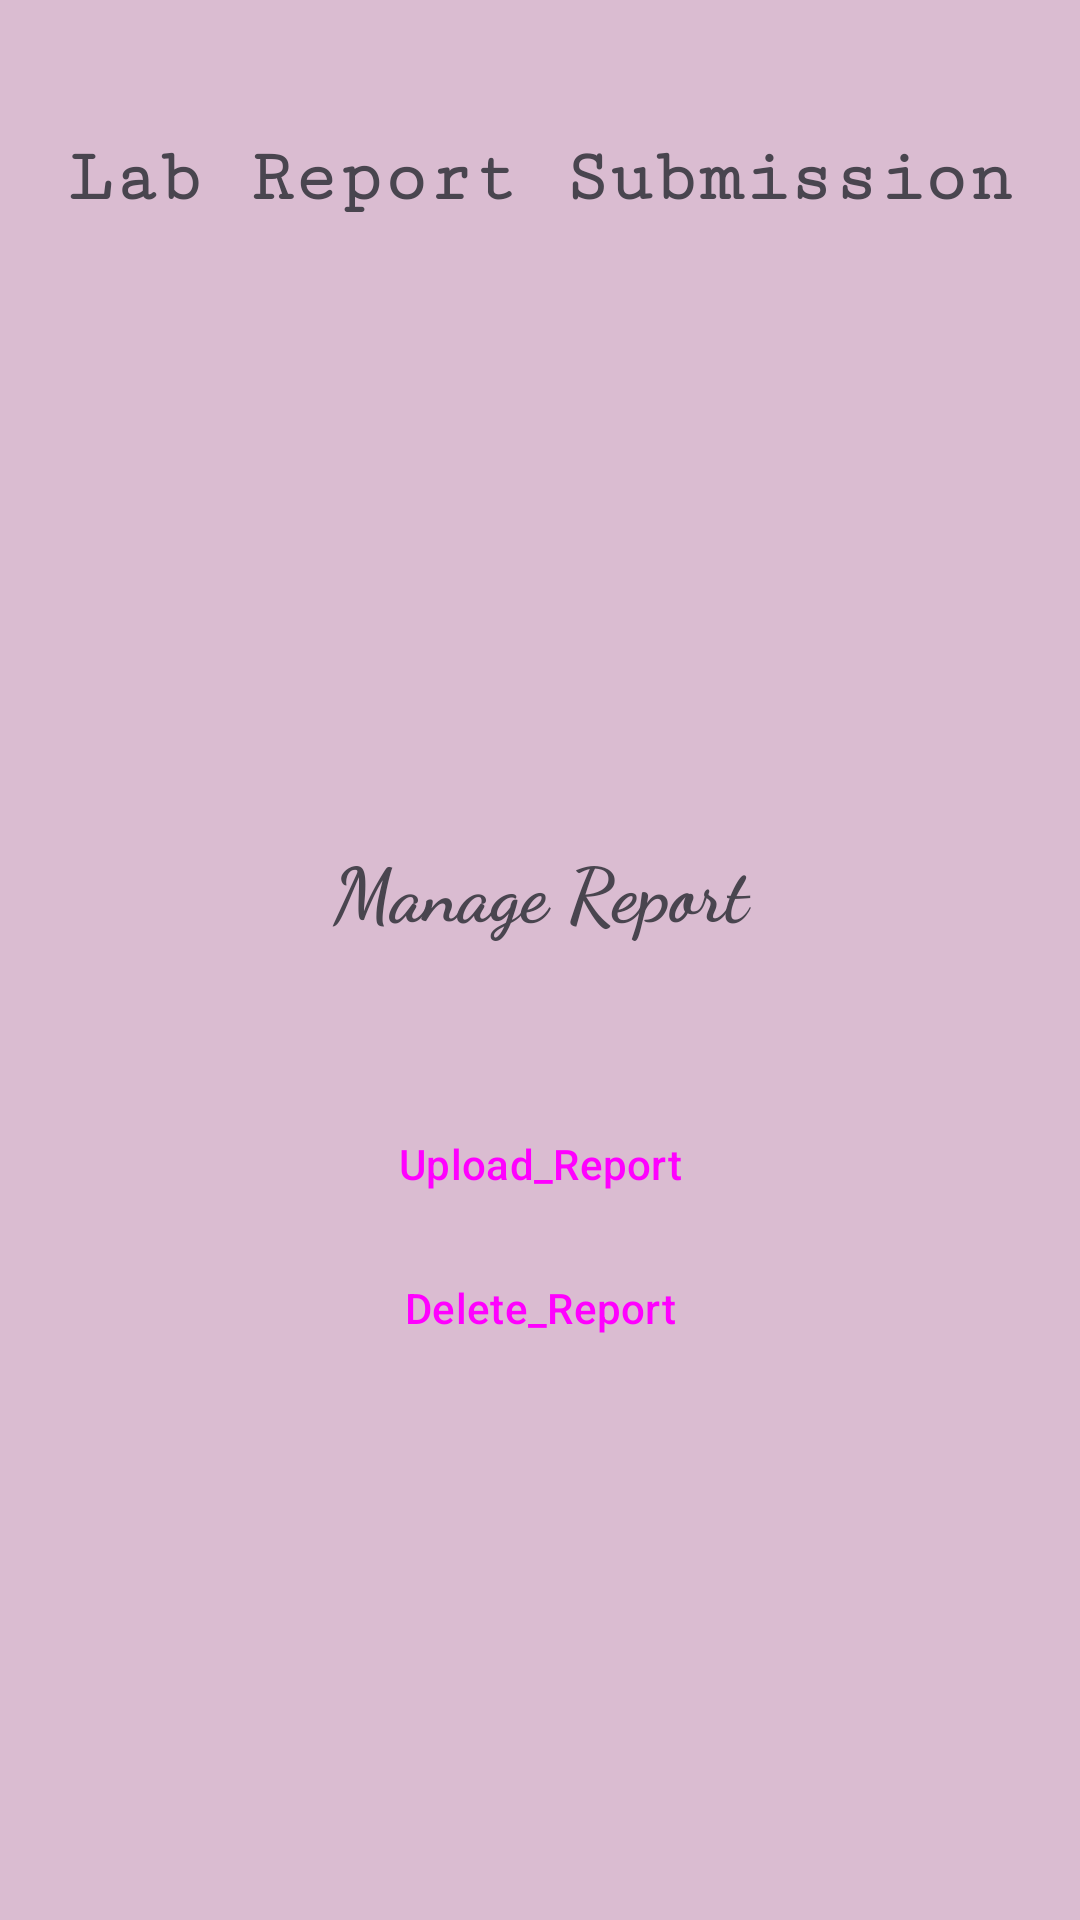

Produce the Android XML layout that renders to this screen, including the resource entries it uses.
<!-- AndroidManifest.xml: application theme Theme.Lab_submission -->
<!-- res/layout/activity_stu_sub.xml -->
<?xml version="1.0" encoding="utf-8"?>
<LinearLayout xmlns:android="http://schemas.android.com/apk/res/android"
    xmlns:app="http://schemas.android.com/apk/res-auto"
    xmlns:tools="http://schemas.android.com/tools"
    android:layout_width="match_parent"
    android:layout_height="match_parent"
    android:orientation="vertical"
    android:padding="10dp"
    android:background="#548F4373"
    tools:context=".stu_sub">


    <TextView
        android:id="@+id/textView"
        android:layout_width="match_parent"
        android:layout_height="99dp"
        android:fontFamily="serif-monospace"
        android:text="Lab Report Submission"
        android:gravity="center"
        android:textStyle="bold"
        android:textSize="25dp"/>

    <LinearLayout
        android:layout_width="match_parent"
        android:layout_height="match_parent"
        android:gravity="center"
        android:padding="10dp"
        android:orientation="vertical">


        <TextView
            android:id="@+id/tv1"
            android:layout_width="match_parent"
            android:layout_height="wrap_content"
            android:fontFamily="cursive"
            android:layout_marginBottom="50dp"
            android:gravity="center"
            android:text="Manage Report"
            android:textSize="25dp"
            android:textStyle="bold" />
        <Button
            android:id="@+id/button12"
            android:layout_width="match_parent"
            android:layout_height="wrap_content"
            android:text="Upload_Report"
            style="@style/Widget.Material3.Button.IconButton.Outlined"
            android:onClick="upload_report"/>

        <Button
            android:id="@+id/button13"
            android:layout_width="match_parent"
            android:layout_height="wrap_content"
            android:text="Delete_Report"
            style="@style/Widget.Material3.Button.IconButton.Outlined"
            android:onClick="delete_report"/>
    </LinearLayout>


</LinearLayout>
<!-- resources referenced by this layout -->
<resources>
  <style name="Theme.Lab_submission" parent="Base.Theme.Lab_submission" />
  <style name="Base.Theme.Lab_submission" parent="Theme.Material3.DayNight.NoActionBar">
          
          
          <item name="android:statusBarColor">@color/black</item>
  
      </style>
  <color name="black">#FF000000</color>
</resources>
